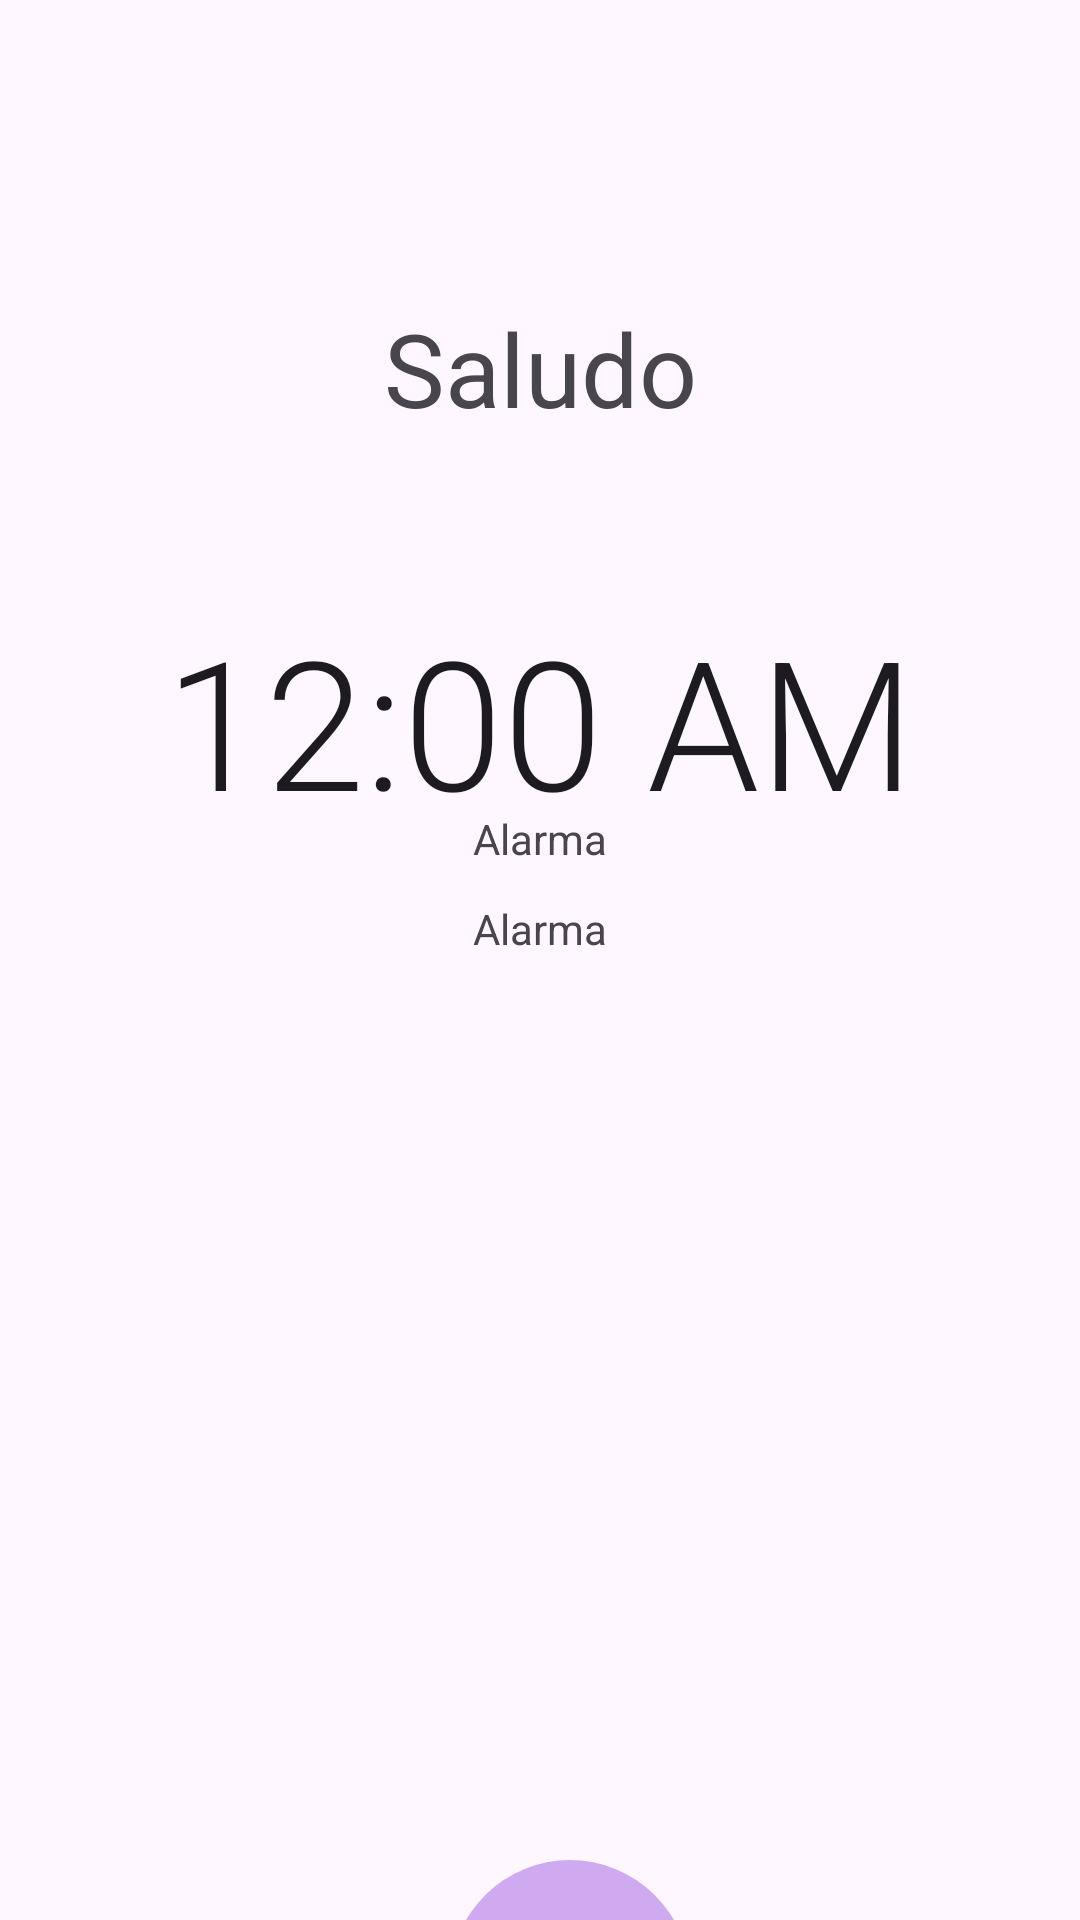

Here is an Android app screen rendered from its layout file. Give the layout XML and the strings, colors and styles it references.
<!-- AndroidManifest.xml: application theme Theme.AIDA -->
<!-- res/layout/activity_alarm_disable.xml -->
<?xml version="1.0" encoding="utf-8"?>
<androidx.constraintlayout.widget.ConstraintLayout
    xmlns:android="http://schemas.android.com/apk/res/android"
    xmlns:app="http://schemas.android.com/apk/res-auto"
    android:layout_width="match_parent"
    android:layout_height="match_parent"> 

    <FrameLayout
        android:layout_width="match_parent"
        android:layout_height="match_parent">

        

        

        <View
            android:id="@+id/backgroundView"
            android:layout_width="80dp"
            android:layout_height="80dp"
            android:layout_marginLeft="150dp"
            android:layout_marginTop="620dp"
            android:background="@drawable/circular_button_background" />

        <Button
            android:id="@+id/slideButton"
            android:layout_width="30dp"
            android:layout_height="30dp"
            android:layout_marginLeft="175dp"
            android:layout_marginTop="645dp"
            android:background="@drawable/circular_button_background"
            android:text=""
            android:textColor="#FFFFFF"
            android:textSize="16sp"
            />

        <TextClock
            android:id="@+id/textClock3"
            android:layout_width="match_parent"
            android:layout_height="76dp"
            android:layout_marginTop="200dp"
            android:textAlignment="center"
            android:textSize="60sp"
            android:fontFamily="sans-serif-light"/>

        <TextView
            android:id="@+id/fechass"
            android:layout_width="match_parent"
            android:layout_height="64dp"
            android:text="Alarma"
            android:textAlignment="center"
            android:layout_marginTop="270dp"
            android:textSize="14sp"/>

        <TextView
            android:id="@+id/textView5"
            android:layout_width="match_parent"
            android:layout_height="64dp"
            android:text="Alarma"
            android:textAlignment="center"
            android:layout_marginTop="300dp"
            android:textSize="14sp"/>

        <TextView
            android:id="@+id/textView6"
            android:layout_width="match_parent"
            android:layout_height="64dp"
            android:text="Saludo"
            android:textAlignment="center"
            android:layout_marginTop="100dp"
            android:textSize="34sp"/>

    </FrameLayout>

</androidx.constraintlayout.widget.ConstraintLayout>
<!-- resources referenced by this layout -->
<resources>
  <!-- drawable circular_button_background (drawable) -->
  <?xml version="1.0" encoding="utf-8"?>
  <shape xmlns:android="http://schemas.android.com/apk/res/android"
      android:shape="oval">
      <solid android:color="#A8B983E8" />
      <size
          android:width="100dp"
          android:height="100dp"
      />
      <corners android:radius="50dp" />
  </shape>
  <style name="Theme.AIDA" parent="Base.Theme.AIDA" />
  <style name="Base.Theme.AIDA" parent="Theme.Material3.DayNight.NoActionBar">
          
          
      </style>
</resources>
